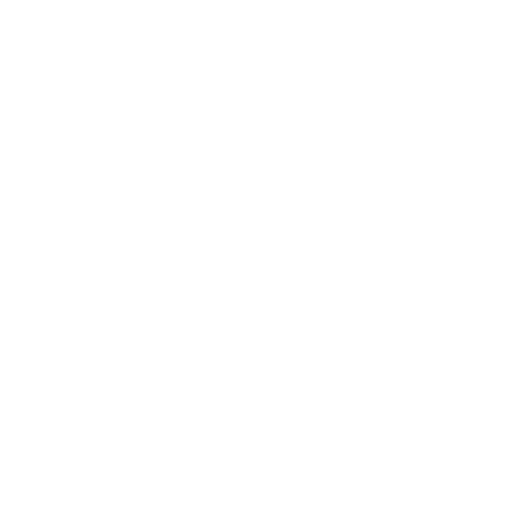
t = 0.00 s
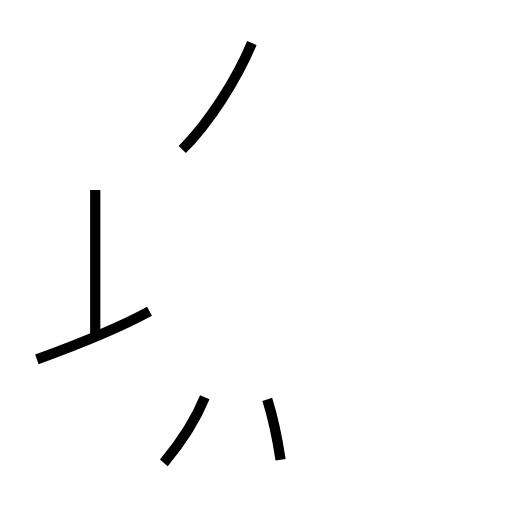
t = 1.58 s
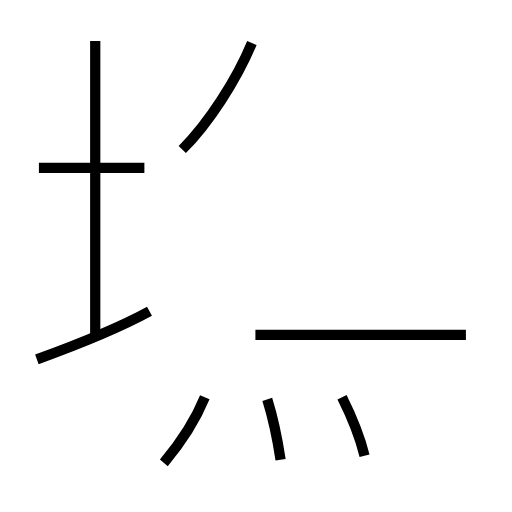
t = 3.13 s
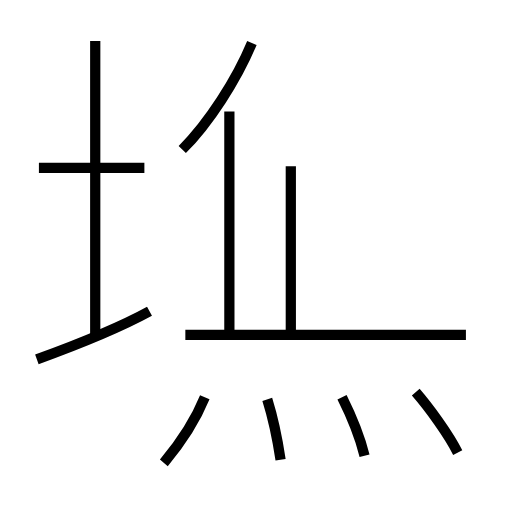
t = 4.67 s
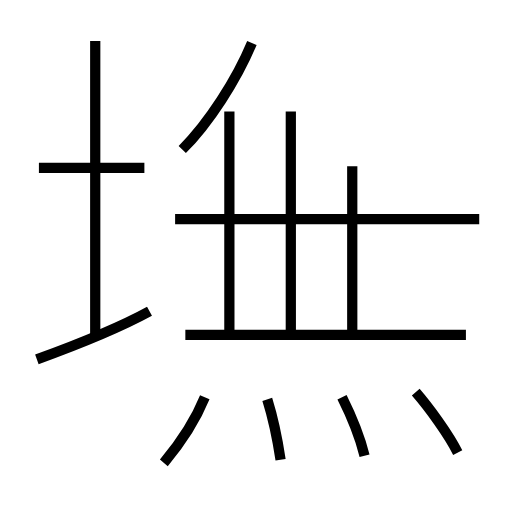
t = 6.20 s
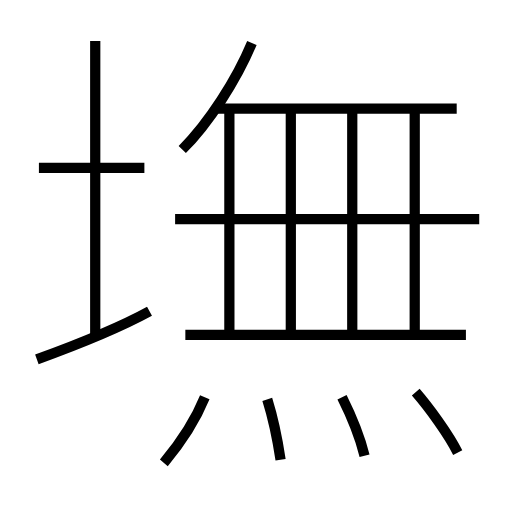
t = 7.71 s

The animated SVG that drew these frames (rendered in a browser with its animation timeline set to each time). Animation: 15 SMIL elements (animate=15); one cycle of 7.71 s.

<?xml version='1.0' encoding='utf-8'?>
<svg viewBox="0.0 -6.0 50.0 50.0" version="1.1" xmlns="http://www.w3.org/2000/svg"><rect x="-1000" y="-1000" width="2000" height="2000" stroke="white" fill="white" /><g style="fill:none;stroke:#000000;stroke-width:1"><path d="M 17.8 -29.4 C 20.4 -32.0 23.1 -36.2 24.6 -39.8 " transform="translate(0.0 38.0)" stroke-dasharray="12.493456775045193" stroke-dashoffset="12.493456775045193"><animate attributeName="stroke-dashoffset" from="12.493456775045193" to="0" dur="0.37480370325135576s" begin="0s" fill="freeze" /></path><path d="M 16.0 1.2 C 17.6 -0.7 19.1 -3.0 20.0 -5.2 " transform="translate(0.0 38.0)" stroke-dasharray="7.575890752660786" stroke-dashoffset="7.575890752660786"><animate attributeName="stroke-dashoffset" from="7.575890752660786" to="0" dur="0.2272767225798236s" begin="0.37480370325135576s" fill="freeze" /></path><path d="M 3.6 -8.9 C 6.9 -10.1 11.5 -11.9 14.6 -13.6 " transform="translate(0.0 38.0)" stroke-dasharray="11.972026374890532" stroke-dashoffset="11.972026374890532"><animate attributeName="stroke-dashoffset" from="11.972026374890532" to="0" dur="0.35916079124671596s" begin="0.6020804258311794s" fill="freeze" /></path><path d="M 27.4 0.9 C 27.1 -1.1 26.6 -3.4 26.1 -5.0 " transform="translate(0.0 38.0)" stroke-dasharray="6.046647450973501" stroke-dashoffset="6.046647450973501"><animate attributeName="stroke-dashoffset" from="6.046647450973501" to="0" dur="0.18139942352920504s" begin="0.9612412170778953s" fill="freeze" /></path><path d="M 9.3 -10.9 L 9.3 -40.0 " transform="translate(0.0 38.0)" stroke-dasharray="29.1" stroke-dashoffset="29.1"><animate attributeName="stroke-dashoffset" from="29.1" to="0" dur="0.873s" begin="1.1426406406071004s" fill="freeze" /></path><path d="M 14.1 -27.6 L 3.8 -27.6 " transform="translate(0.0 38.0)" stroke-dasharray="10.3" stroke-dashoffset="10.3"><animate attributeName="stroke-dashoffset" from="10.3" to="0" dur="0.309s" begin="2.0156406406071s" fill="freeze" /></path><path d="M 35.6 0.5 C 35.1 -1.5 34.1 -3.8 33.4 -5.2 " transform="translate(0.0 38.0)" stroke-dasharray="6.120490223328249" stroke-dashoffset="6.120490223328249"><animate attributeName="stroke-dashoffset" from="6.120490223328249" to="0" dur="0.18361470669984747s" begin="2.3246406406071003s" fill="freeze" /></path><path d="M 45.5 -11.3 L 18.1 -11.3 " transform="translate(0.0 38.0)" stroke-dasharray="27.4" stroke-dashoffset="27.4"><animate attributeName="stroke-dashoffset" from="27.4" to="0" dur="0.822s" begin="2.5082553473069478s" fill="freeze" /></path><path d="M 22.4 -11.7 L 22.4 -33.1 " transform="translate(0.0 38.0)" stroke-dasharray="21.400000000000002" stroke-dashoffset="21.400000000000002"><animate attributeName="stroke-dashoffset" from="21.400000000000002" to="0" dur="0.642s" begin="3.330255347306948s" fill="freeze" /></path><path d="M 44.7 0.2 C 43.8 -1.6 41.9 -4.2 40.6 -5.7 " transform="translate(0.0 38.0)" stroke-dasharray="7.198929309290376" stroke-dashoffset="7.198929309290376"><animate attributeName="stroke-dashoffset" from="7.198929309290376" to="0" dur="0.21596787927871128s" begin="3.9722553473069477s" fill="freeze" /></path><path d="M 28.4 -11.7 L 28.4 -33.1 " transform="translate(0.0 38.0)" stroke-dasharray="21.400000000000002" stroke-dashoffset="21.400000000000002"><animate attributeName="stroke-dashoffset" from="21.400000000000002" to="0" dur="0.642s" begin="4.188223226585659s" fill="freeze" /></path><path d="M 46.8 -22.6 L 17.1 -22.6 " transform="translate(0.0 38.0)" stroke-dasharray="29.699999999999996" stroke-dashoffset="29.699999999999996"><animate attributeName="stroke-dashoffset" from="29.699999999999996" to="0" dur="0.8909999999999998s" begin="4.83022322658566s" fill="freeze" /></path><path d="M 34.4 -11.7 L 34.4 -33.1 " transform="translate(0.0 38.0)" stroke-dasharray="21.400000000000002" stroke-dashoffset="21.400000000000002"><animate attributeName="stroke-dashoffset" from="21.400000000000002" to="0" dur="0.642s" begin="5.72122322658566s" fill="freeze" /></path><path d="M 40.5 -11.7 L 40.5 -33.1 " transform="translate(0.0 38.0)" stroke-dasharray="21.400000000000002" stroke-dashoffset="21.400000000000002"><animate attributeName="stroke-dashoffset" from="21.400000000000002" to="0" dur="0.642s" begin="6.36322322658566s" fill="freeze" /></path><path d="M 44.6 -33.4 L 21.2 -33.4" transform="translate(0.0 38.0)" stroke-dasharray="23.400000000000002" stroke-dashoffset="23.400000000000002"><animate attributeName="stroke-dashoffset" from="23.400000000000002" to="0" dur="0.7020000000000001s" begin="7.00522322658566s" fill="freeze" /></path></g></svg>
